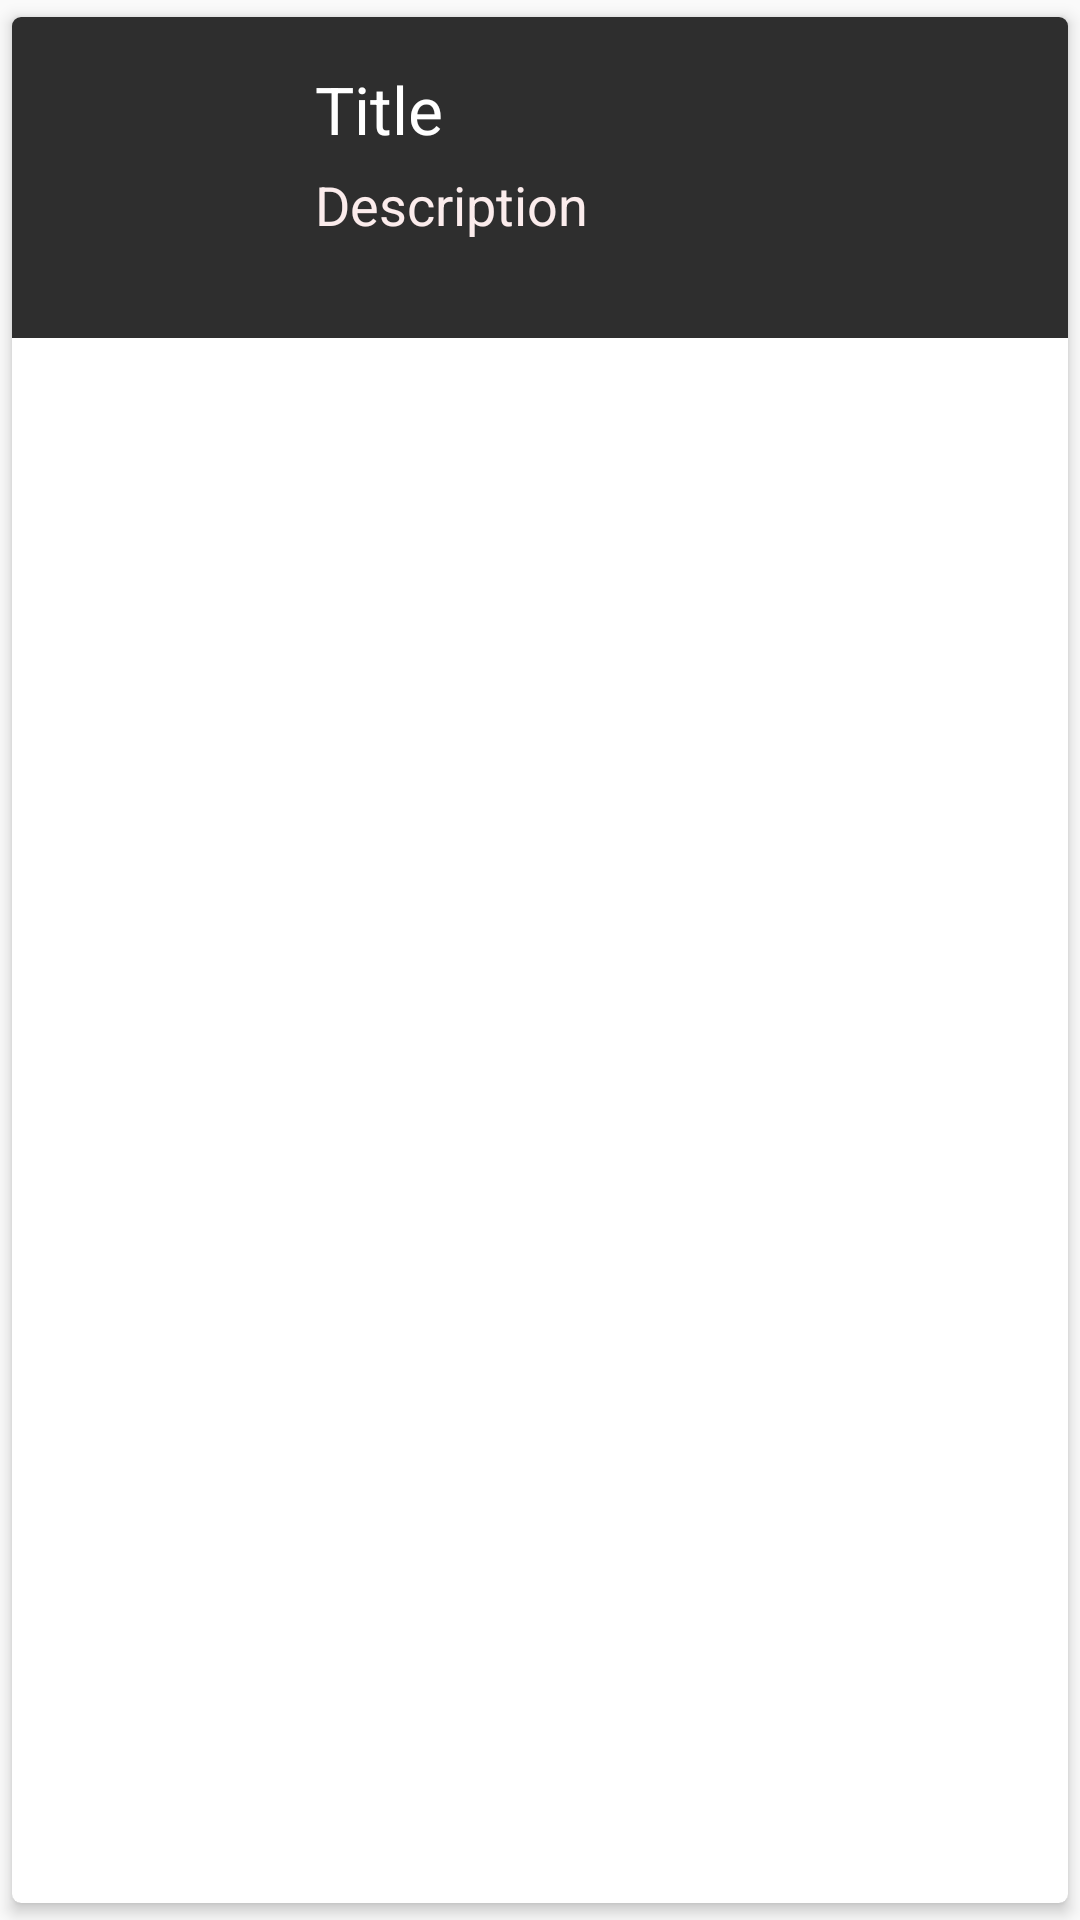

Write the Android layout XML for this screen, with the resource values it uses.
<!-- AndroidManifest.xml: application theme AppTheme -->
<!-- res/layout/row.xml -->
<?xml version="1.0" encoding="utf-8"?>
<androidx.cardview.widget.CardView xmlns:android="http://schemas.android.com/apk/res/android"
    android:layout_width="match_parent"
    android:layout_height="match_parent"
    xmlns:app="http://schemas.android.com/apk/res-auto"
    app:cardCornerRadius="3dp"
    app:cardElevation="3dp"
    android:background="#2E2E2E"
    app:cardUseCompatPadding="true"
    >
    <RelativeLayout
        android:layout_width="match_parent"
        android:background="#2E2E2E"
        android:layout_height="wrap_content"
        android:padding="16dp"
        >
        <ImageView
            android:layout_width="75dp"
            android:layout_height="75dp"
            android:id="@+id/imageTv"
            android:src="@mipmap/ic_launcher"
            >

        </ImageView>
        <TextView
            android:layout_width="match_parent"
            android:layout_height="wrap_content"
            android:id="@+id/titleTv"
            android:text="Title"
            android:textColor="#FFFFFF"
            android:textSize="22dp"
            android:layout_marginLeft="10dp"
            android:layout_marginStart="10dp"
            android:layout_toEndOf="@+id/imageTv"
            android:layout_toRightOf="@+id/imageTv"
            >

        </TextView>
        <TextView
            android:layout_width="match_parent"
            android:layout_height="wrap_content"
            android:id="@+id/descriptionTv"
            android:text="Description"
            android:textSize="18dp"
            android:textColor="#FBECEC"
            android:layout_toRightOf="@+id/imageTv"
            android:layout_toEndOf="@+id/imageTv"
            android:layout_marginLeft="10dp"
            android:layout_marginStart="10dp"
            android:layout_marginTop="5dp"
            android:layout_below="@+id/titleTv"
            >

        </TextView>
    </RelativeLayout>

</androidx.cardview.widget.CardView>
<!-- resources referenced by this layout -->
<resources>
  <style name="AppTheme" parent="Theme.AppCompat.Light.NoActionBar">
          
          <item name="colorPrimary">@color/colorPrimary</item>
          <item name="colorPrimaryDark">@color/colorPrimaryDark</item>
          <item name="colorAccent">@color/colorAccent</item>
          <item name="android:textColorHint">@android:color/white</item>
  
          <item name="android:editTextColor">@android:color/white</item>
      </style>
  <color name="colorPrimary">#ED85FF</color>
  <color name="colorPrimaryDark">#2D2D2E</color>
  <color name="colorAccent">#454545</color>
</resources>
